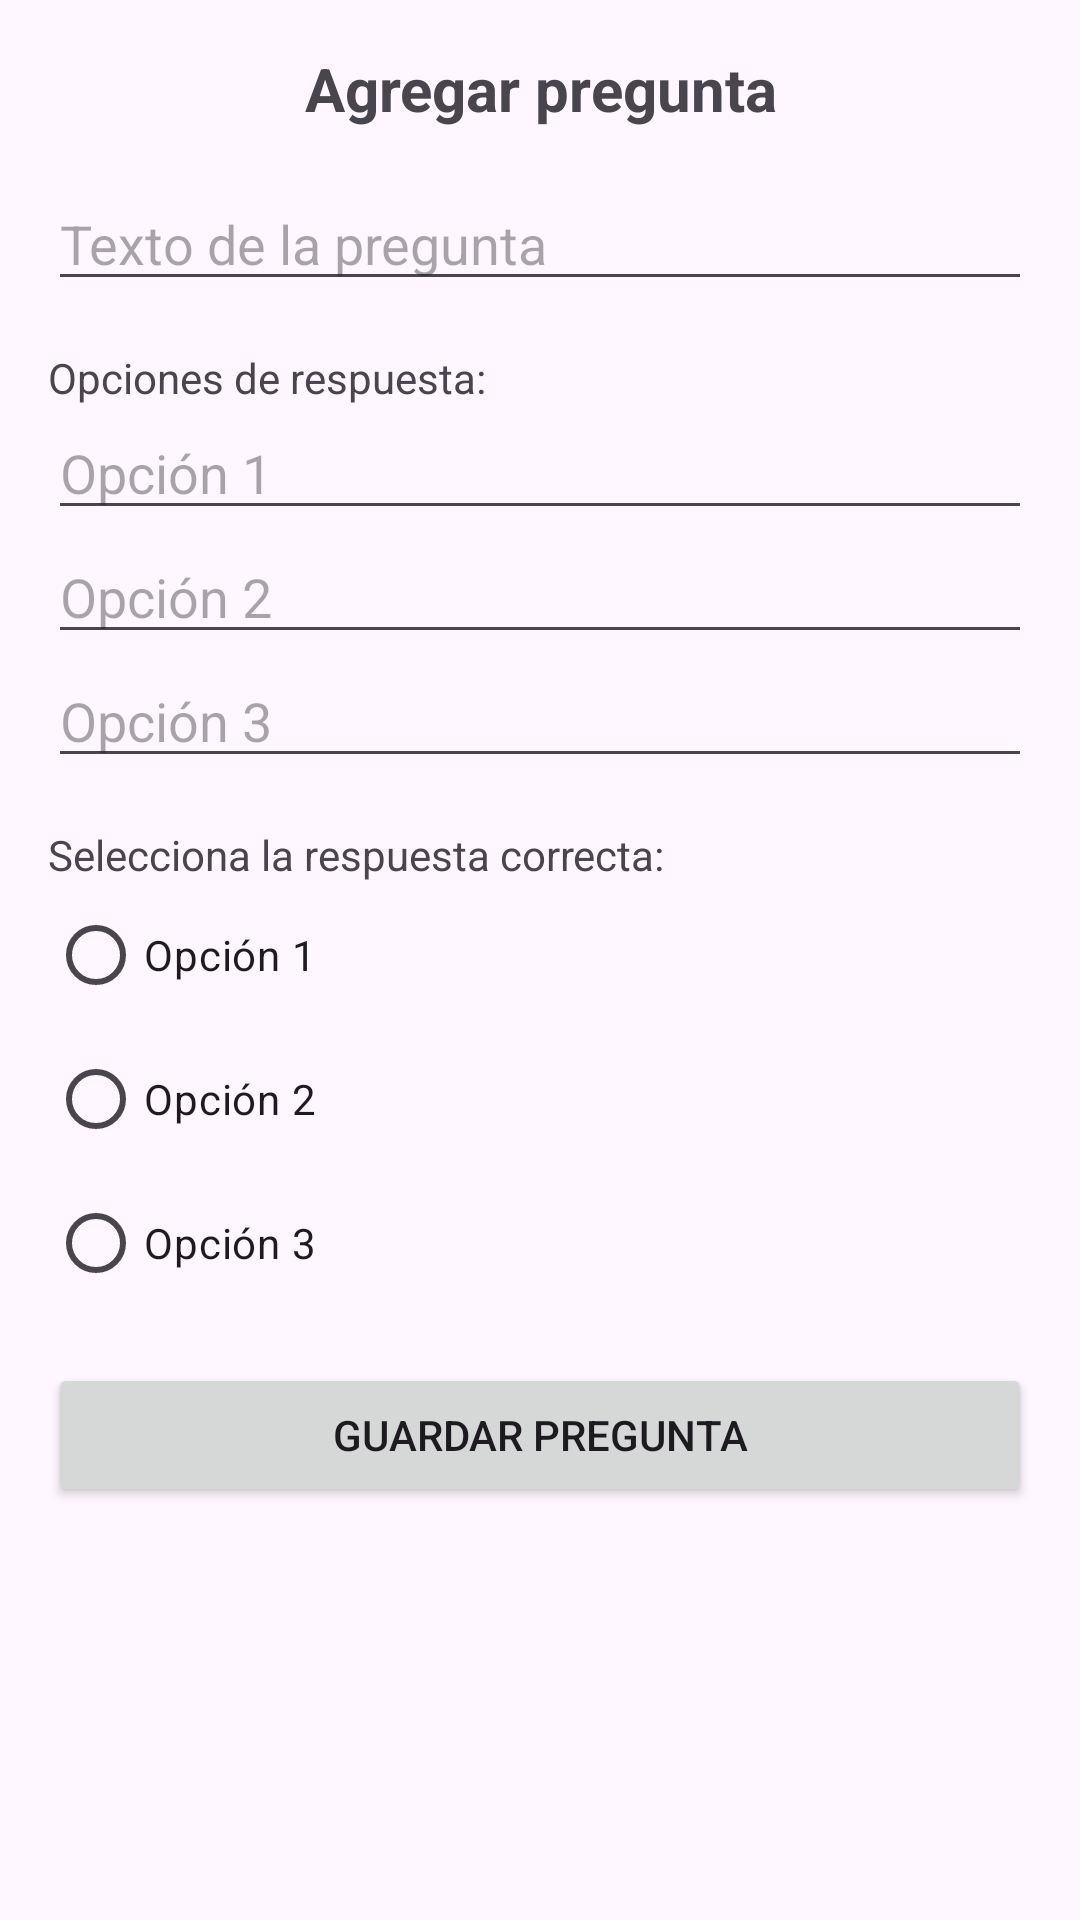

The Android layout XML behind this screen, and the referenced resources:
<!-- AndroidManifest.xml: application theme Theme.AG221353_MS172008_GG171680 -->
<!-- res/layout/activity_agregar_pregunta.xml -->
<?xml version="1.0" encoding="utf-8"?>
<ScrollView xmlns:android="http://schemas.android.com/apk/res/android"
    android:layout_width="match_parent"
    android:layout_height="match_parent"
    android:padding="16dp">

    <LinearLayout
        android:layout_width="match_parent"
        android:layout_height="wrap_content"
        android:orientation="vertical">

        <TextView
            android:layout_width="match_parent"
            android:layout_height="wrap_content"
            android:text="Agregar pregunta"
            android:textSize="20sp"
            android:textStyle="bold"
            android:gravity="center"
            android:layout_marginBottom="16dp"/>

        <EditText
            android:id="@+id/editTextPregunta"
            android:layout_width="match_parent"
            android:layout_height="wrap_content"
            android:hint="Texto de la pregunta" />

        <TextView
            android:layout_width="match_parent"
            android:layout_height="wrap_content"
            android:text="Opciones de respuesta:"
            android:layout_marginTop="16dp" />

        <EditText
            android:id="@+id/editTextOpcion1"
            android:layout_width="match_parent"
            android:layout_height="wrap_content"
            android:hint="Opción 1" />

        <EditText
            android:id="@+id/editTextOpcion2"
            android:layout_width="match_parent"
            android:layout_height="wrap_content"
            android:hint="Opción 2" />

        <EditText
            android:id="@+id/editTextOpcion3"
            android:layout_width="match_parent"
            android:layout_height="wrap_content"
            android:hint="Opción 3" />

        <TextView
            android:layout_width="match_parent"
            android:layout_height="wrap_content"
            android:text="Selecciona la respuesta correcta:"
            android:layout_marginTop="16dp" />

        <RadioGroup
            android:id="@+id/radioGroupRespuestas"
            android:layout_width="match_parent"
            android:layout_height="wrap_content">

            <RadioButton
                android:id="@+id/radioOpcion1"
                android:layout_width="wrap_content"
                android:layout_height="wrap_content"
                android:text="Opción 1" />

            <RadioButton
                android:id="@+id/radioOpcion2"
                android:layout_width="wrap_content"
                android:layout_height="wrap_content"
                android:text="Opción 2" />

            <RadioButton
                android:id="@+id/radioOpcion3"
                android:layout_width="wrap_content"
                android:layout_height="wrap_content"
                android:text="Opción 3" />
        </RadioGroup>

        <Button
            android:id="@+id/buttonGuardarPregunta"
            android:layout_width="match_parent"
            android:layout_height="wrap_content"
            android:text="Guardar Pregunta"
            android:layout_marginTop="16dp" />
    </LinearLayout>
</ScrollView>
<!-- resources referenced by this layout -->
<resources>
  <style name="Theme.AG221353_MS172008_GG171680" parent="Base.Theme.AG221353_MS172008_GG171680" />
  <style name="Base.Theme.AG221353_MS172008_GG171680" parent="Theme.Material3.DayNight.NoActionBar">
          
          
      </style>
</resources>
